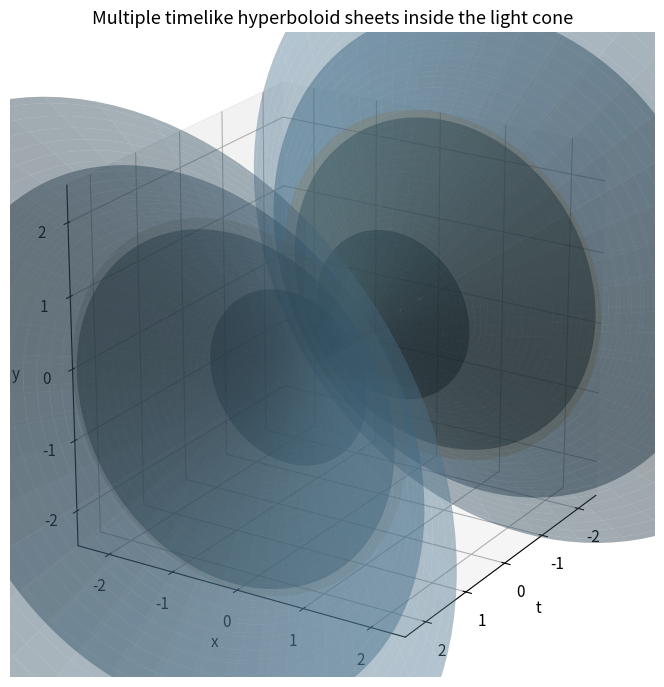

Write Python code to recreate this figure.
import numpy as np
import matplotlib.pyplot as plt
from mpl_toolkits.mplot3d import Axes3D  # noqa: F401

plt.rcParams.update({
    "figure.figsize": (8, 7),
    "font.size": 11,
    "axes.labelsize": 11,
    "axes.titlesize": 13,
})

def light_cone(ax, rmax=2.5, color="#F39C12", alpha=0.15):
    r = np.linspace(0, rmax, 100)
    phi = np.linspace(0, 2*np.pi, 200)
    R, PHI = np.meshgrid(r, phi)
    X = R * np.cos(PHI)
    Y = R * np.sin(PHI)
    T = R
    ax.plot_surface(T, X, Y, color=color, alpha=alpha, linewidth=0)
    ax.plot_surface(-T, X, Y, color=color, alpha=alpha, linewidth=0)

def timelike_hyperboloid(ax, a=1.0, umax=1.6, nu=80, nv=120, color="#2E86C1", alpha=0.35):
    # Parametrization: t^2 - r^2 = a^2
    u = np.linspace(0.01, umax, nu)
    v = np.linspace(0, 2*np.pi, nv)
    U, V = np.meshgrid(u, v)
    r = np.sinh(U) * a
    t_pos = np.cosh(U) * a
    t_neg = -np.cosh(U) * a
    x = r * np.cos(V)
    y = r * np.sin(V)
    ax.plot_surface(t_pos, x, y, color=color, alpha=alpha, linewidth=0)
    ax.plot_surface(t_neg, x, y, color=color, alpha=alpha, linewidth=0)

fig = plt.figure()
ax = fig.add_subplot(111, projection="3d")

# Draw cone
light_cone(ax, rmax=2.5)

# Draw several nested hyperboloid sheets with different constants a
for a, col in zip([0.5, 1.0, 1.5, 2.0], ["#1F618D", "#2874A6", "#5499C7", "#85C1E9"]):
    timelike_hyperboloid(ax, a=a, color=col, alpha=0.45)

ax.set_title("Multiple timelike hyperboloid sheets inside the light cone")
ax.set_xlabel("t")
ax.set_ylabel("x")
ax.set_zlabel("y")

ax.set_xlim(-2.5, 2.5)
ax.set_ylim(-2.5, 2.5)
ax.set_zlim(-2.5, 2.5)
ax.set_box_aspect((1,1,1))
ax.view_init(elev=22, azim=32)

plt.tight_layout()
plt.show()
